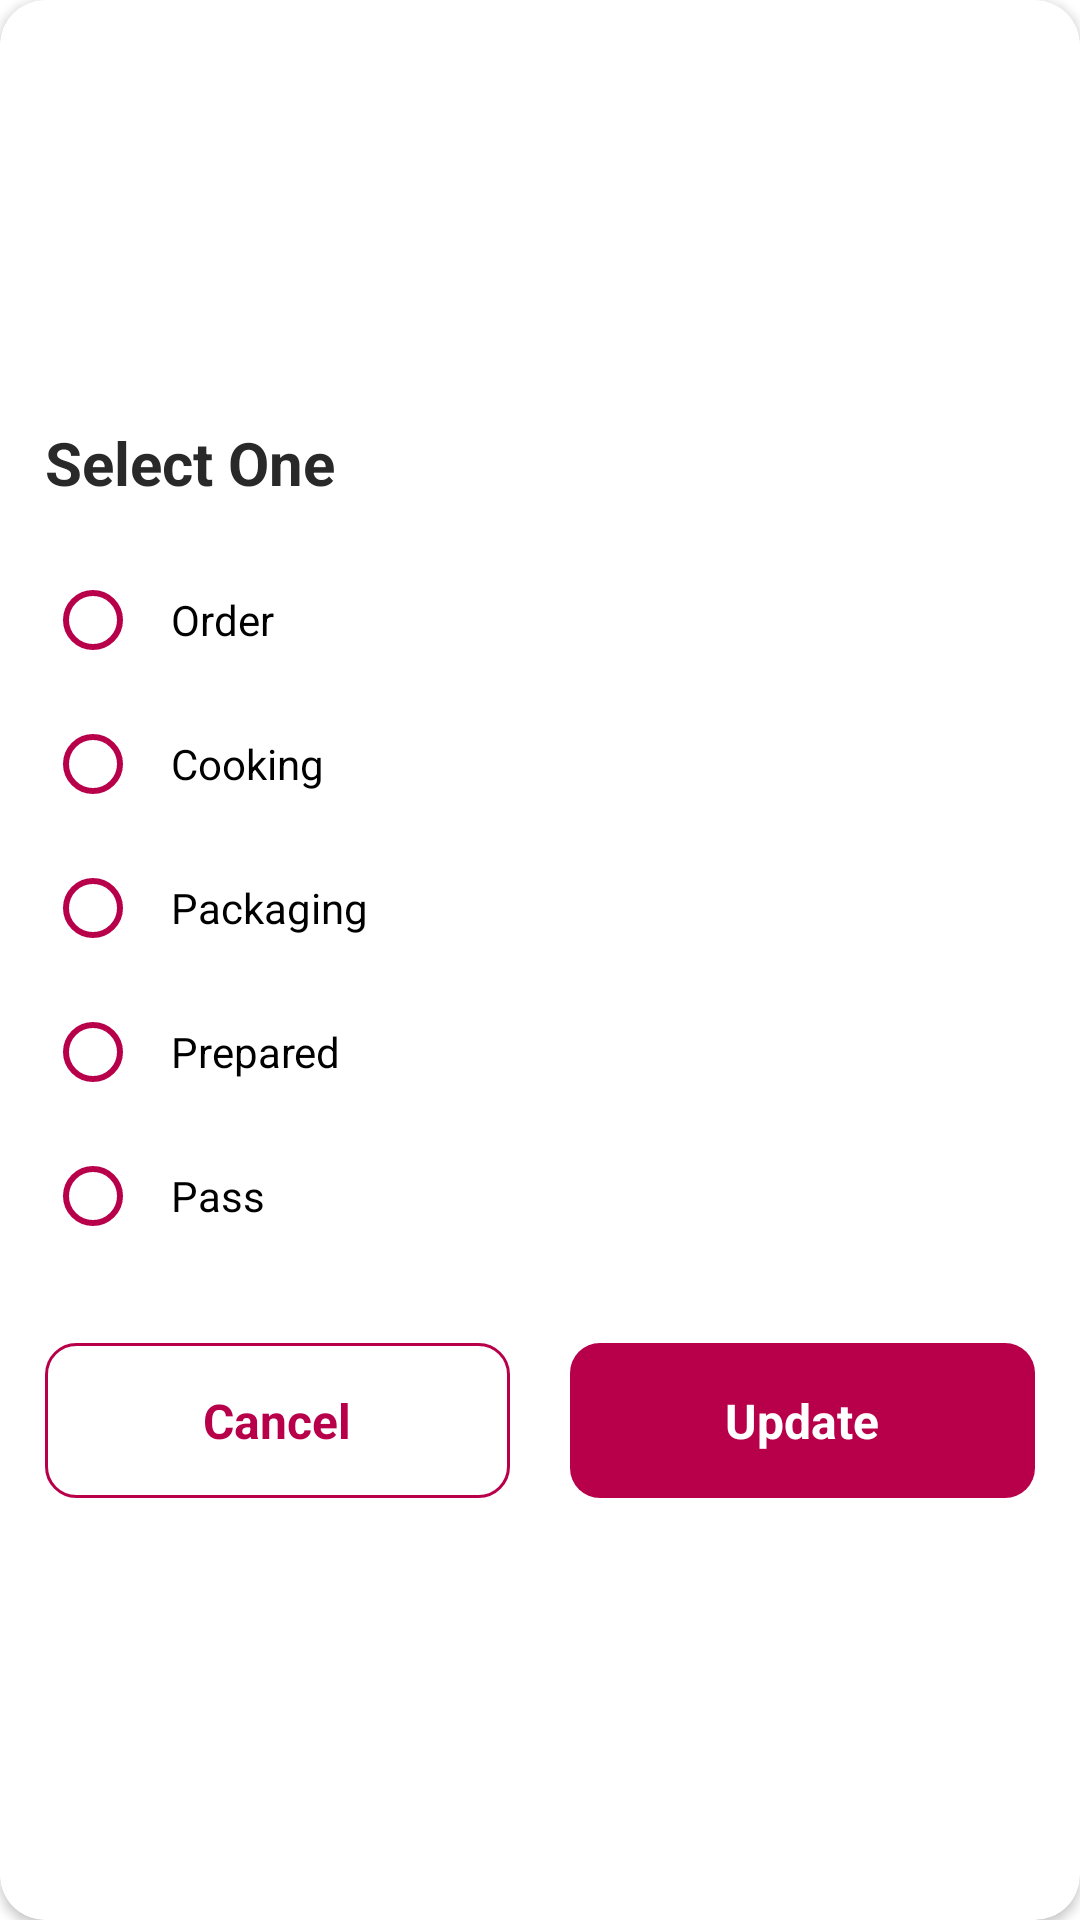

Write the Android layout XML for this screen, with the resource values it uses.
<!-- AndroidManifest.xml: application theme AppTheme -->
<!-- res/layout/status_option.xml -->
<?xml version="1.0" encoding="utf-8"?>
<androidx.cardview.widget.CardView xmlns:android="http://schemas.android.com/apk/res/android"
    xmlns:app="http://schemas.android.com/apk/res-auto"
    android:layout_width="280dp"
    android:layout_height="wrap_content"
    android:layout_gravity="center"
    android:background="#FFFFFF"
    android:backgroundTint="#FFFFFF"
    android:gravity="center"
    android:orientation="vertical"
    app:cardCornerRadius="15dp">

    <LinearLayout
        android:layout_width="match_parent"
        android:layout_height="wrap_content"
        android:layout_gravity="center"
        android:background="#FFFFFF"
        android:gravity="center"
        android:orientation="vertical">

        <TextView
            android:layout_width="match_parent"
            android:layout_height="wrap_content"
            android:layout_marginTop="5dp"
            android:padding="15dp"
            android:text="Select One"
            android:textColor="#292929"
            android:textSize="20sp"
            android:textStyle="bold" />

        <RadioGroup
            android:id="@+id/status_option_radioGroup"
            android:layout_width="match_parent"
            android:layout_height="wrap_content">

            <RadioButton
                android:id="@+id/status_option_order"
                android:layout_width="match_parent"
                android:layout_height="wrap_content"
                android:layout_marginLeft="15dp"
                android:layout_marginRight="15dp"
                android:paddingLeft="10dp"
                android:text="Order"
                android:buttonTint="#B8004A"/>

            <RadioButton
                android:id="@+id/status_option_cooking"
                android:layout_width="match_parent"
                android:layout_height="wrap_content"
                android:layout_marginLeft="15dp"
                android:layout_marginRight="15dp"
                android:paddingLeft="10dp"
                android:text="Cooking"
                android:buttonTint="#B8004A" />

            <RadioButton
                android:id="@+id/status_option_packaging"
                android:layout_width="match_parent"
                android:layout_height="wrap_content"
                android:layout_marginLeft="15dp"
                android:layout_marginRight="15dp"
                android:paddingLeft="10dp"
                android:text="Packaging"
                android:buttonTint="#B8004A"/>

            <RadioButton
                android:id="@+id/status_option_prepared"
                android:layout_width="match_parent"
                android:layout_height="wrap_content"
                android:layout_marginLeft="15dp"
                android:layout_marginRight="15dp"
                android:paddingLeft="10dp"
                android:text="Prepared"
                android:buttonTint="#B8004A"/>

            <RadioButton
                android:id="@+id/status_option_pass"
                android:layout_width="match_parent"
                android:layout_height="wrap_content"
                android:layout_marginLeft="15dp"
                android:layout_marginRight="15dp"
                android:paddingLeft="10dp"
                android:text="Pass"
                android:buttonTint="#B8004A" />

        </RadioGroup>

        <LinearLayout
            android:layout_width="match_parent"
            android:layout_height="wrap_content"
            android:layout_marginTop="25sp"
            android:layout_marginBottom="20dp"
            android:orientation="horizontal">

            <TextView
                android:id="@+id/status_option_cancel"
                android:layout_width="match_parent"
                android:layout_height="wrap_content"
                android:layout_marginStart="15dp"
                android:layout_marginEnd="10dp"
                android:layout_weight="1"
                android:background="@drawable/btn_cancel"
                android:gravity="center"
                android:padding="15dp"
                android:text="Cancel"
                android:textAllCaps="false"
                android:textColor="#B8004A"
                android:textSize="16sp"
                android:textStyle="bold" />

            <TextView
                android:id="@+id/status_option_update"
                android:layout_width="match_parent"
                android:layout_height="wrap_content"
                android:layout_marginStart="10dp"
                android:layout_marginEnd="15dp"
                android:layout_weight="1"
                android:background="@drawable/btn_log_out"
                android:gravity="center"
                android:padding="15dp"
                android:text="Update"
                android:textAllCaps="false"
                android:textColor="#FFFFFF"
                android:textSize="16sp"
                android:textStyle="bold" />
        </LinearLayout>

    </LinearLayout>

</androidx.cardview.widget.CardView>
<!-- resources referenced by this layout -->
<resources>
  <!-- drawable btn_cancel (drawable) -->
  <?xml version="1.0" encoding="utf-8"?>
  <shape xmlns:android="http://schemas.android.com/apk/res/android">
     <stroke android:width="1dp"
         android:color="#B8004A"
        />
      <corners android:radius="10dp"/>
  </shape>
  <!-- drawable btn_log_out (drawable) -->
  <?xml version="1.0" encoding="utf-8"?>
  <shape xmlns:android="http://schemas.android.com/apk/res/android">
     <solid android:color="#B8004A"/>
      <corners android:radius="10dp"/>
  </shape>
  <style name="AppTheme" parent="Theme.MaterialComponents.DayNight.NoActionBar">
          
          <item name="colorPrimary">#0099ff</item>
          <item name="colorPrimaryVariant">#0099ff</item>
          <item name="colorOnPrimary">@color/white</item>
          
          <item name="colorSecondary">@color/teal_200</item>
          <item name="colorSecondaryVariant">@color/teal_700</item>
          <item name="colorOnSecondary">@color/black</item>
          
          <item name="android:statusBarColor" tools:targetApi="l">?attr/colorPrimaryVariant</item>
          
      </style>
  <color name="white">#FFFFFFFF</color>
  <color name="teal_200">#FF03DAC5</color>
  <color name="teal_700">#FF018786</color>
  <color name="black">#FF000000</color>
</resources>
